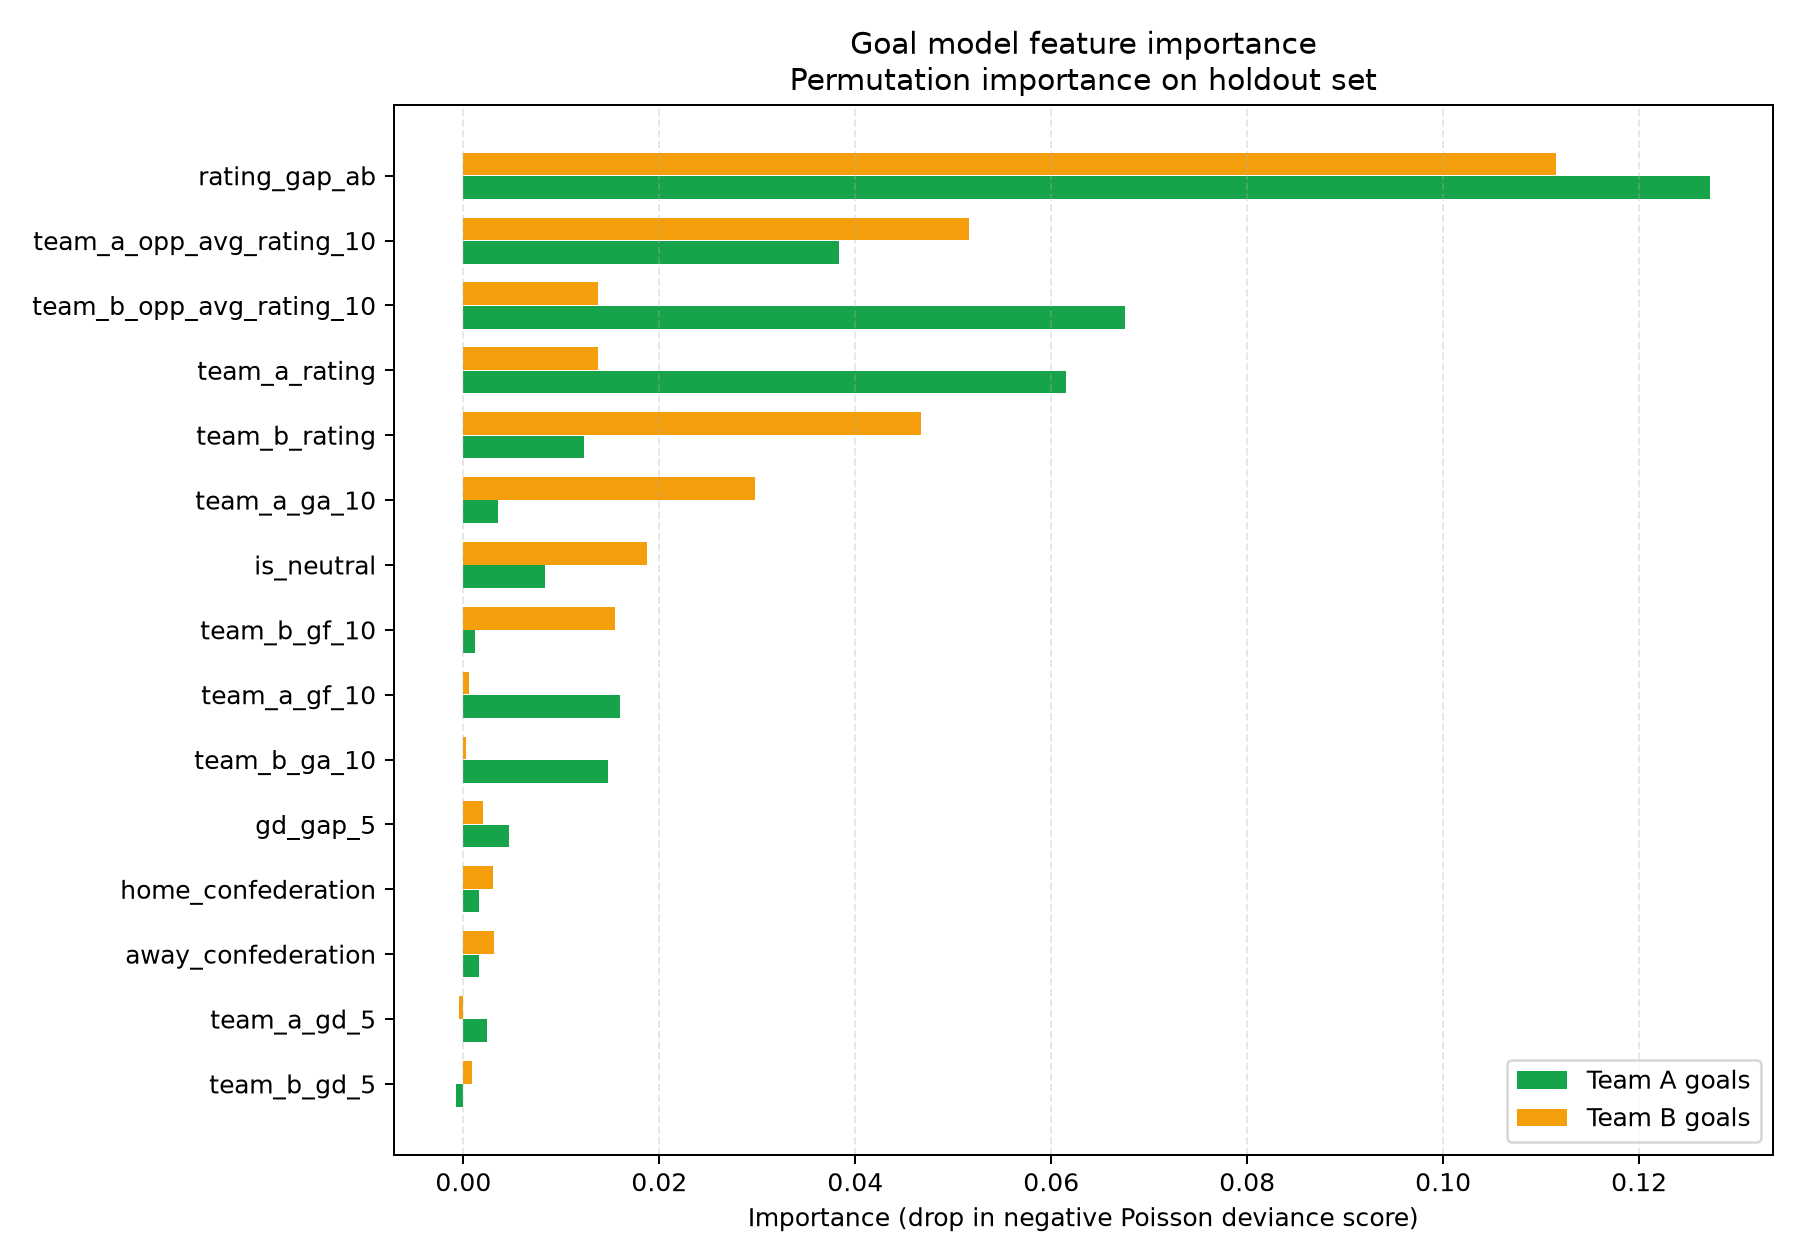

The data file committed next to this chart (first rows):
feature, team_a_goal_importance, team_b_goal_importance, combined_importance
rating_gap_ab, 0.1273, 0.1115, 0.1194
team_a_opp_avg_rating_10, 0.0383, 0.05157, 0.04494
team_b_opp_avg_rating_10, 0.06752, 0.01376, 0.04064
team_a_rating, 0.06153, 0.01373, 0.03763
team_b_rating, 0.01227, 0.04674, 0.0295
team_a_ga_10, 0.003509, 0.02974, 0.01663
is_neutral, 0.008369, 0.01872, 0.01355
team_b_gf_10, 0.001189, 0.01547, 0.008328
team_a_gf_10, 0.01599, 0.0006213, 0.008305
team_b_ga_10, 0.01479, 0.0002285, 0.007509
gd_gap_5, 0.00465, 0.002009, 0.003329
home_confederation, 0.001625, 0.003056, 0.002341
away_confederation, 0.001546, 0.003087, 0.002316
team_a_gd_5, 0.002396, -0.0004558, 0.001426
team_b_gd_5, -0.0007118, 0.0008443, 0.000778
competition_type, 0.0006252, 0.000792, 0.0007086
form_gap_ppg_5, 0.0008636, -0.0001403, 0.0005019
team_a_form_ppg_5, 2.743113218213189e-05, -0.0007015, 0.0003645
team_a_host_flag, 0.0003768, -0.0002892, 0.000333
team_b_form_ppg_5, -0.0004879, -9.836072877944524e-05, 0.0002931
rest_gap_ab, 8.092459496658044e-05, 0.0002132, 0.000147
team_a_rest_days, -0.0002323, -3.346289174204209e-05, 0.0001329
team_b_host_flag, -6.036542420098101e-05, -0.0001169, 8.860923459421687e-05
same_confederation, -0.0001272, -2.0548595553382398e-05, 7.386380423031191e-05
team_b_rest_days, -1.873744279481393e-05, 7.018104935445635e-05, 4.4459246074635145e-05
